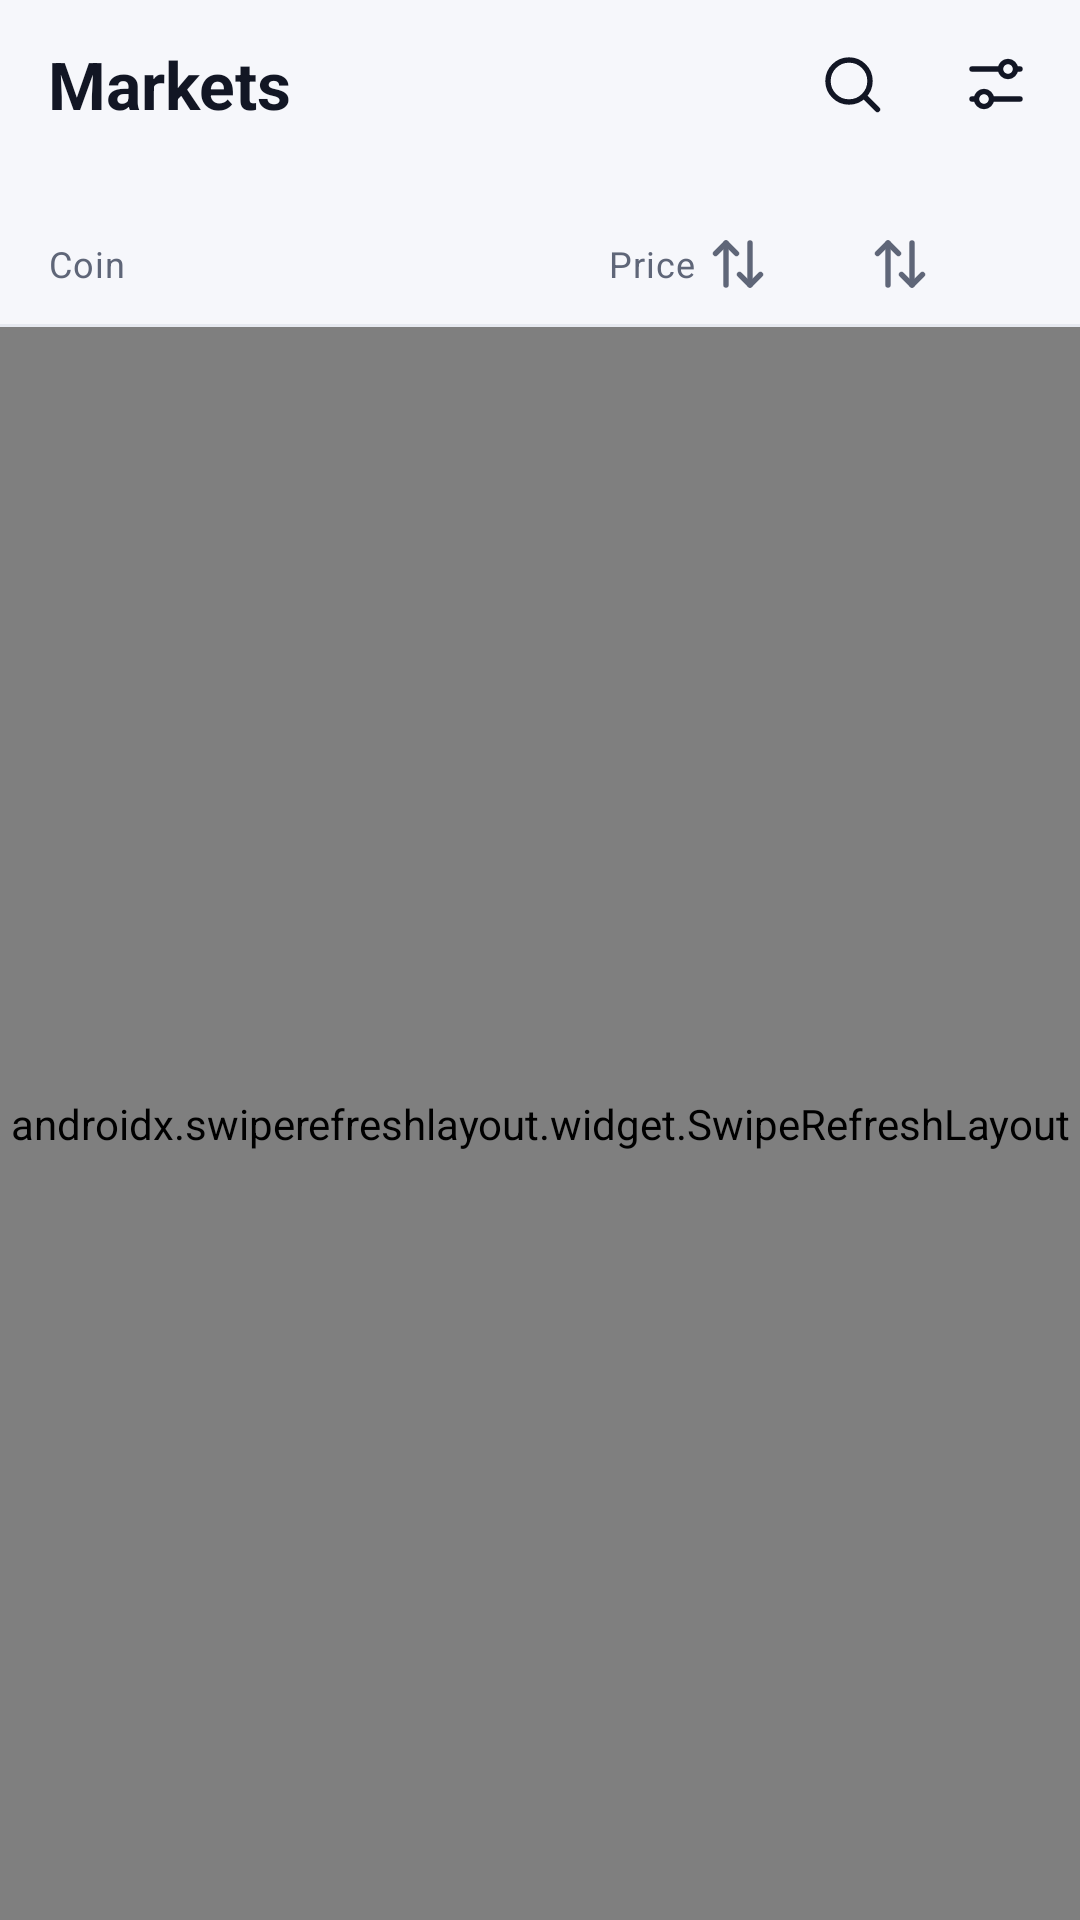

Reconstruct the res/layout file that produces this screen, plus the resources it refers to.
<!-- AndroidManifest.xml: application theme Theme.Coinvane -->
<!-- res/layout/fragment_markets.xml -->
<?xml version="1.0" encoding="utf-8"?>
<LinearLayout xmlns:android="http://schemas.android.com/apk/res/android"
    xmlns:app="http://schemas.android.com/apk/res-auto"
    xmlns:tools="http://schemas.android.com/tools"
    android:layout_width="match_parent"
    android:layout_height="match_parent"
    android:orientation="vertical">

    
    <LinearLayout
        android:id="@+id/header"
        android:layout_width="match_parent"
        android:layout_height="56dp"
        android:gravity="center_vertical"
        android:orientation="horizontal"
        android:paddingStart="16dp"
        android:paddingEnd="4dp">

        <TextView
            style="@style/Coinvane.ScreenTitle"
            android:layout_width="0dp"
            android:layout_height="wrap_content"
            android:layout_weight="1"
            android:text="@string/nav_markets" />

        <ImageButton
            android:id="@+id/search"
            style="@style/Coinvane.IconButton"
            android:contentDescription="@string/search"
            android:src="@drawable/ic_search" />

        <ImageButton
            android:id="@+id/filter"
            style="@style/Coinvane.IconButton"
            android:contentDescription="@string/filters"
            android:src="@drawable/ic_tune" />
    </LinearLayout>

    
    <LinearLayout
        android:id="@+id/search_bar"
        android:layout_width="match_parent"
        android:layout_height="56dp"
        android:gravity="center_vertical"
        android:orientation="horizontal"
        android:paddingStart="16dp"
        android:paddingEnd="4dp"
        android:visibility="gone">

        <EditText
            android:id="@+id/query"
            android:layout_width="0dp"
            android:layout_height="44dp"
            android:layout_weight="1"
            android:autofillHints=""
            android:background="@drawable/bg_segment"
            android:drawableStart="@drawable/ic_search"
            android:drawablePadding="8dp"
            android:drawableTint="@color/text_secondary"
            android:hint="@string/search"
            android:imeOptions="actionSearch"
            android:inputType="text|textNoSuggestions"
            android:maxLines="1"
            android:paddingHorizontal="12dp"
            android:textAppearance="?attr/textAppearanceBodyLarge"
            android:textColor="@color/text_primary"
            android:textColorHint="@color/text_secondary" />

        <ImageButton
            android:id="@+id/close_search"
            style="@style/Coinvane.IconButton"
            android:contentDescription="@string/close_search"
            android:src="@drawable/ic_close" />
    </LinearLayout>

    
    <HorizontalScrollView
        android:id="@+id/types_scroll"
        android:layout_width="match_parent"
        android:layout_height="wrap_content"
        android:scrollbars="none">

        <com.google.android.material.chip.ChipGroup
            android:id="@+id/types"
            android:layout_width="wrap_content"
            android:layout_height="wrap_content"
            android:paddingHorizontal="16dp"
            app:selectionRequired="true"
            app:singleLine="true"
            app:singleSelection="true" />
    </HorizontalScrollView>

    
    <include
        android:id="@+id/periods"
        layout="@layout/view_period_bar"
        android:layout_width="match_parent"
        android:layout_height="wrap_content"
        android:layout_marginHorizontal="16dp"
        android:layout_marginTop="8dp" />

    <TextView
        android:id="@+id/volume_basis"
        style="@style/Coinvane.Caption"
        android:layout_width="wrap_content"
        android:layout_height="wrap_content"
        android:layout_marginHorizontal="16dp"
        android:layout_marginTop="8dp"
        android:text="@string/volume_basis"
        android:visibility="gone" />

    <TextView
        android:id="@+id/active_filter"
        style="@style/Coinvane.Caption"
        android:layout_width="wrap_content"
        android:layout_height="wrap_content"
        android:layout_marginHorizontal="16dp"
        android:layout_marginTop="6dp"
        android:textColor="@color/brand"
        android:visibility="gone"
        tools:text="Min. 24s hacim: ₺1 Mn" />

    
    <LinearLayout
        android:layout_width="match_parent"
        android:layout_height="40dp"
        android:layout_marginTop="4dp"
        android:gravity="center_vertical"
        android:orientation="horizontal"
        android:paddingStart="16dp"
        android:paddingEnd="48dp">

        <TextView
            android:id="@+id/col_coin"
            style="@style/Coinvane.Caption"
            android:layout_width="0dp"
            android:layout_height="wrap_content"
            android:layout_weight="1"
            android:text="@string/col_coin" />

        <TextView
            android:id="@+id/col_price"
            style="@style/Coinvane.Caption"
            android:layout_width="wrap_content"
            android:layout_height="40dp"
            android:background="?attr/selectableItemBackground"
            android:drawablePadding="2dp"
            android:gravity="center_vertical|end"
            android:minWidth="48dp"
            android:paddingHorizontal="6dp"
            android:text="@string/col_price"
            app:drawableEndCompat="@drawable/ic_sort"
            app:drawableTint="@color/text_secondary" />

        <TextView
            android:id="@+id/col_change"
            style="@style/Coinvane.Caption"
            android:layout_width="wrap_content"
            android:layout_height="40dp"
            android:background="?attr/selectableItemBackground"
            android:drawablePadding="2dp"
            android:gravity="center_vertical|end"
            android:minWidth="48dp"
            android:paddingStart="6dp"
            android:paddingEnd="0dp"
            app:drawableEndCompat="@drawable/ic_sort"
            app:drawableTint="@color/text_secondary"
            tools:text="Değişim (1s)" />
    </LinearLayout>

    <View
        android:layout_width="match_parent"
        android:layout_height="1dp"
        android:background="@color/divider" />

    
    <androidx.swiperefreshlayout.widget.SwipeRefreshLayout
        android:id="@+id/refresh"
        android:layout_width="match_parent"
        android:layout_height="0dp"
        android:layout_weight="1">

        <FrameLayout
            android:layout_width="match_parent"
            android:layout_height="match_parent">

            <androidx.recyclerview.widget.RecyclerView
                android:id="@+id/list"
                android:layout_width="match_parent"
                android:layout_height="match_parent"
                android:clipToPadding="false"
                android:paddingBottom="8dp"
                app:layoutManager="androidx.recyclerview.widget.LinearLayoutManager" />

            <LinearLayout
                android:id="@+id/empty"
                android:layout_width="match_parent"
                android:layout_height="wrap_content"
                android:layout_gravity="center"
                android:gravity="center"
                android:orientation="vertical"
                android:padding="32dp"
                android:visibility="gone">

                <TextView
                    android:id="@+id/empty_text"
                    android:layout_width="wrap_content"
                    android:layout_height="wrap_content"
                    android:gravity="center"
                    android:textAppearance="?attr/textAppearanceBodyLarge"
                    android:textColor="@color/text_secondary"
                    tools:text="Henüz favori coin eklemedin" />

                <com.google.android.material.button.MaterialButton
                    android:id="@+id/empty_action"
                    style="@style/Widget.Material3.Button.TonalButton"
                    android:layout_width="wrap_content"
                    android:layout_height="wrap_content"
                    android:layout_marginTop="12dp"
                    android:visibility="gone"
                    tools:text="Piyasalara göz at" />
            </LinearLayout>
        </FrameLayout>
    </androidx.swiperefreshlayout.widget.SwipeRefreshLayout>
</LinearLayout>
<!-- res/layout/view_period_bar.xml (included above) -->
<?xml version="1.0" encoding="utf-8"?>
<HorizontalScrollView xmlns:android="http://schemas.android.com/apk/res/android"
    xmlns:app="http://schemas.android.com/apk/res-auto"
    android:layout_width="match_parent"
    android:layout_height="wrap_content"
    android:background="@drawable/bg_segment"
    android:fillViewport="true"
    android:scrollbars="none">

    <com.google.android.material.chip.ChipGroup
        android:id="@+id/period_group"
        android:layout_width="match_parent"
        android:layout_height="wrap_content"
        android:paddingHorizontal="4dp"
        app:chipSpacingHorizontal="2dp"
        app:selectionRequired="true"
        app:singleLine="true"
        app:singleSelection="true" />
</HorizontalScrollView>
<!-- resources referenced by this layout -->
<resources>
  <color name="brand">#5B50D6</color>
  <color name="divider">#E6E9F0</color>
  <color name="text_primary">#121624</color>
  <color name="text_secondary">#5F6678</color>
  <!-- drawable bg_segment (drawable) -->
  <?xml version="1.0" encoding="utf-8"?>
  <shape xmlns:android="http://schemas.android.com/apk/res/android">
      <corners android:radius="12dp" />
      <solid android:color="@color/surface_card" />
  </shape>
  <!-- drawable ic_close (drawable) -->
  <?xml version="1.0" encoding="utf-8"?>
  <vector xmlns:android="http://schemas.android.com/apk/res/android"
      android:width="24dp" android:height="24dp" android:viewportWidth="24" android:viewportHeight="24"
      android:autoMirrored="false" android:tint="?attr/colorControlNormal">
      <path android:pathData="M6,6 L18,18" android:strokeColor="#FFFFFFFF" android:strokeWidth="1.8"
          android:strokeLineCap="round" android:strokeLineJoin="round" />
      <path android:pathData="M18,6 L6,18" android:strokeColor="#FFFFFFFF" android:strokeWidth="1.8"
          android:strokeLineCap="round" android:strokeLineJoin="round" />
  </vector>
  <!-- drawable ic_search (drawable) -->
  <?xml version="1.0" encoding="utf-8"?>
  <vector xmlns:android="http://schemas.android.com/apk/res/android"
      android:width="24dp" android:height="24dp" android:viewportWidth="24" android:viewportHeight="24"
      android:autoMirrored="true" android:tint="?attr/colorControlNormal">
      <path android:pathData="M4,11 A7,7 0,1 1,18,11 A7,7 0,1 1,4,11 Z" android:strokeColor="#FFFFFFFF" android:strokeWidth="1.8"
          android:strokeLineCap="round" android:strokeLineJoin="round" />
      <path android:pathData="M16.2,16.2 L20.5,20.5" android:strokeColor="#FFFFFFFF" android:strokeWidth="1.8"
          android:strokeLineCap="round" android:strokeLineJoin="round" />
  </vector>
  <string name="close_search">Close search</string>
  <string name="col_coin">Coin</string>
  <string name="col_price">Price</string>
  <string name="filters">Filters</string>
  <string name="nav_markets">Markets</string>
  <string name="search">Search coins</string>
  <string name="volume_basis">Sorted by 24h volume</string>
  <style name="Coinvane.Caption" parent="">
          <item name="android:textAppearance">?attr/textAppearanceBodySmall</item>
          <item name="android:textColor">@color/text_secondary</item>
      </style>
  <style name="Coinvane.IconButton" parent="">
          <item name="android:layout_width">48dp</item>
          <item name="android:layout_height">48dp</item>
          <item name="android:scaleType">center</item>
          <item name="android:background">?attr/selectableItemBackgroundBorderless</item>
          <item name="tint">@color/text_primary</item>
      </style>
  <style name="Coinvane.ScreenTitle" parent="">
          <item name="android:textAppearance">?attr/textAppearanceTitleLarge</item>
          <item name="android:textStyle">bold</item>
          <item name="android:textColor">@color/text_primary</item>
          <item name="android:maxLines">1</item>
          <item name="android:ellipsize">end</item>
      </style>
  <color name="surface_card">#FFFFFF</color>
  <color name="brand_strong">#6E63DB</color>
  <color name="brand_container">#E9E7FF</color>
  <color name="on_brand_container">#231C6B</color>
  <color name="surface">#F6F7FB</color>
  <color name="outline">#D5D9E3</color>
  <color name="surface_card_high">#EEF0F6</color>
</resources>
